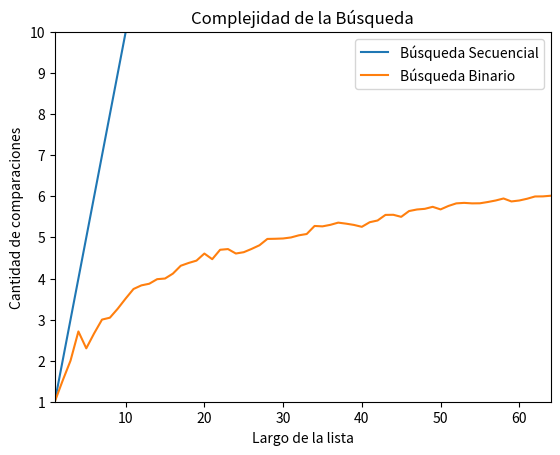

Write Python code to recreate this figure.
# -*- coding: utf-8 -*-
def busqueda_secuencial_(lista, x):
    '''Si x está en la lista devuelve el índice de su primera aparición, 
    de lo contrario devuelve -1. Además devuelve la cantidad de comparaciones
    que hace la función.
    '''
    comps = 0 # inicializo en cero la cantidad de comparaciones
    pos = -1
    for i,z in enumerate(lista):
        comps += 1 # sumo la comparación que estoy por hacer
        if z == x:
            pos = i
            break
    return pos, comps


def busqueda_binaria(lista, x, verbose = False):
    '''Búsqueda binaria
    Precondición: la lista está ordenada
    Devuelve -1 si x no está en lista;
    Devuelve p tal que lista[p] == x, si x está en lista
    '''
    if verbose:
        print(f'[DEBUG] izq |der |medio')
    pos = -1 # Inicializo respuesta, el valor no fue encontrado
    izq = 0
    der = len(lista) - 1
    comps = 0 # inicializo en cero la cantidad de comparaciones
    while izq <= der:
        comps += 1 # sumo la comparación que estoy por hacer
        medio = (izq + der) // 2
        if verbose:
            print(f'[DEBUG] {izq:3d} |{der:>3d} |{medio:3d}')
        if lista[medio] == x:
            pos = medio     # elemento encontrado!
        if lista[medio] > x:
            der = medio - 1 # descarto mitad derecha
        else:               # if lista[medio] < x:
            izq = medio + 1 # descarto mitad izquierda
    return pos, comps


import random

def generar_lista(n, m):
    l = random.sample(range(m), k = n)
    l.sort()
    return l

def generar_elemento(m):
    return random.randint(0, m-1)

def experimento_secuencial_promedio(lista, m, k):
    comps_tot = 0
    for i in range(k):
        x = generar_elemento(m)
        comps_tot += busqueda_secuencial_(lista,x)[1]

    comps_prom = comps_tot / k
    return comps_prom


def experimento_binario_promedio(lista, m, k):
    comps_tot = 0
    for i in range(k):
        x = generar_elemento(m)
        comps_tot += busqueda_binaria(lista,x)[1]

    comps_prom = comps_tot / k
    return comps_prom


import matplotlib.pyplot as plt
import numpy as np

def graficar_bbin_vs_bseq(m, k):
    '''
    Parameters
    ----------
    m : largo maximo de la lista
    k : Cantidad de experimentos
    '''
    largos = np.arange(256) + 1 # estos son los largos de listas que voy a usar
    comps_promedio_secuencial = np.zeros(256) # aca guardo el promedio de comparaciones sobre una lista de largo i, para i entre 1 y 256.
    comps_promedio_binario = np.zeros(256)
    
    for i, n in enumerate(largos):
        lista = generar_lista(n, m) # genero lista de largo n
        comps_promedio_secuencial[i] = experimento_secuencial_promedio(lista, m, k)
        comps_promedio_binario[i] = experimento_binario_promedio(lista, m, k)
    
    # ahora grafico largos de listas contra operaciones promedio de búsqueda.
    plt.plot(largos,comps_promedio_secuencial,label = 'Búsqueda Secuencial')
    plt.plot(largos,comps_promedio_binario,label = 'Búsqueda Binario')
    plt.xlabel("Largo de la lista")
    plt.ylabel("Cantidad de comparaciones")
    plt.title("Complejidad de la Búsqueda")
    plt.xlim(1,64)
    plt.ylim(1,10)
    plt.legend()
    plt.show()
    
if __name__=="__main__":
    m = 10000
    k = 1000
    graficar_bbin_vs_bseq(m, k)
    # Podemos concluir lo siguiente
    # 1. Búsqueda Secuencial: Su complejidad crece linealmente
    # 2. Búsqueda Binario : Su complejidad crece Logaritmicamente(osea que es mejor que una lineal porque crece mas lento)
    